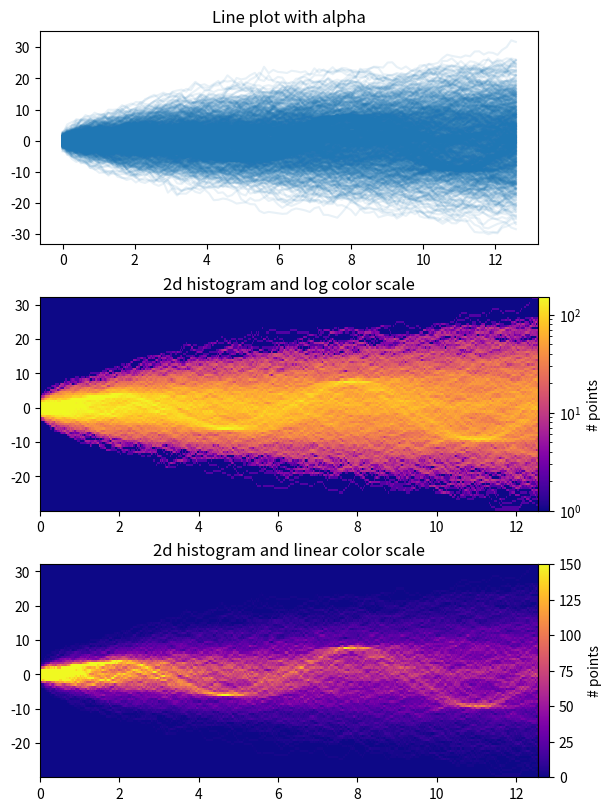

Write Python code to recreate this figure.
%matplotlib inline

from copy import copy
import time

import numpy as np
import numpy.matlib
import matplotlib.pyplot as plt
from matplotlib.colors import LogNorm

fig, axes = plt.subplots(nrows=3, figsize=(6, 8), layout='constrained')

# Make some data; a 1D random walk + small fraction of sine waves
num_series = 1000
num_points = 100
SNR = 0.10  # Signal to Noise Ratio
x = np.linspace(0, 4 * np.pi, num_points)
# Generate unbiased Gaussian random walks
Y = np.cumsum(np.random.randn(num_series, num_points), axis=-1)
# Generate sinusoidal signals
num_signal = round(SNR * num_series)
phi = (np.pi / 8) * np.random.randn(num_signal, 1)  # small random offset
Y[-num_signal:] = (
    np.sqrt(np.arange(num_points))[None, :]  # random walk RMS scaling factor
    * (np.sin(x[None, :] - phi)
       + 0.05 * np.random.randn(num_signal, num_points))  # small random noise
)


# Plot series using `plot` and a small value of `alpha`. With this view it is
# very difficult to observe the sinusoidal behavior because of how many
# overlapping series there are. It also takes a bit of time to run because so
# many individual artists need to be generated.
tic = time.time()
axes[0].plot(x, Y.T, color="C0", alpha=0.1)
toc = time.time()
axes[0].set_title("Line plot with alpha")
print(f"{toc-tic:.3f} sec. elapsed")


# Now we will convert the multiple time series into a histogram. Not only will
# the hidden signal be more visible, but it is also a much quicker procedure.
tic = time.time()
# Linearly interpolate between the points in each time series
num_fine = 800
x_fine = np.linspace(x.min(), x.max(), num_fine)
y_fine = np.empty((num_series, num_fine), dtype=float)
for i in range(num_series):
    y_fine[i, :] = np.interp(x_fine, x, Y[i, :])
y_fine = y_fine.flatten()
x_fine = np.matlib.repmat(x_fine, num_series, 1).flatten()


# Plot (x, y) points in 2d histogram with log colorscale
# It is pretty evident that there is some kind of structure under the noise
# You can tune vmax to make signal more visible
cmap = copy(plt.cm.plasma)
cmap.set_bad(cmap(0))
h, xedges, yedges = np.histogram2d(x_fine, y_fine, bins=[400, 100])
pcm = axes[1].pcolormesh(xedges, yedges, h.T, cmap=cmap,
                         norm=LogNorm(vmax=1.5e2), rasterized=True)
fig.colorbar(pcm, ax=axes[1], label="# points", pad=0)
axes[1].set_title("2d histogram and log color scale")

# Same data but on linear color scale
pcm = axes[2].pcolormesh(xedges, yedges, h.T, cmap=cmap,
                         vmax=1.5e2, rasterized=True)
fig.colorbar(pcm, ax=axes[2], label="# points", pad=0)
axes[2].set_title("2d histogram and linear color scale")

toc = time.time()
print(f"{toc-tic:.3f} sec. elapsed")
plt.show()
